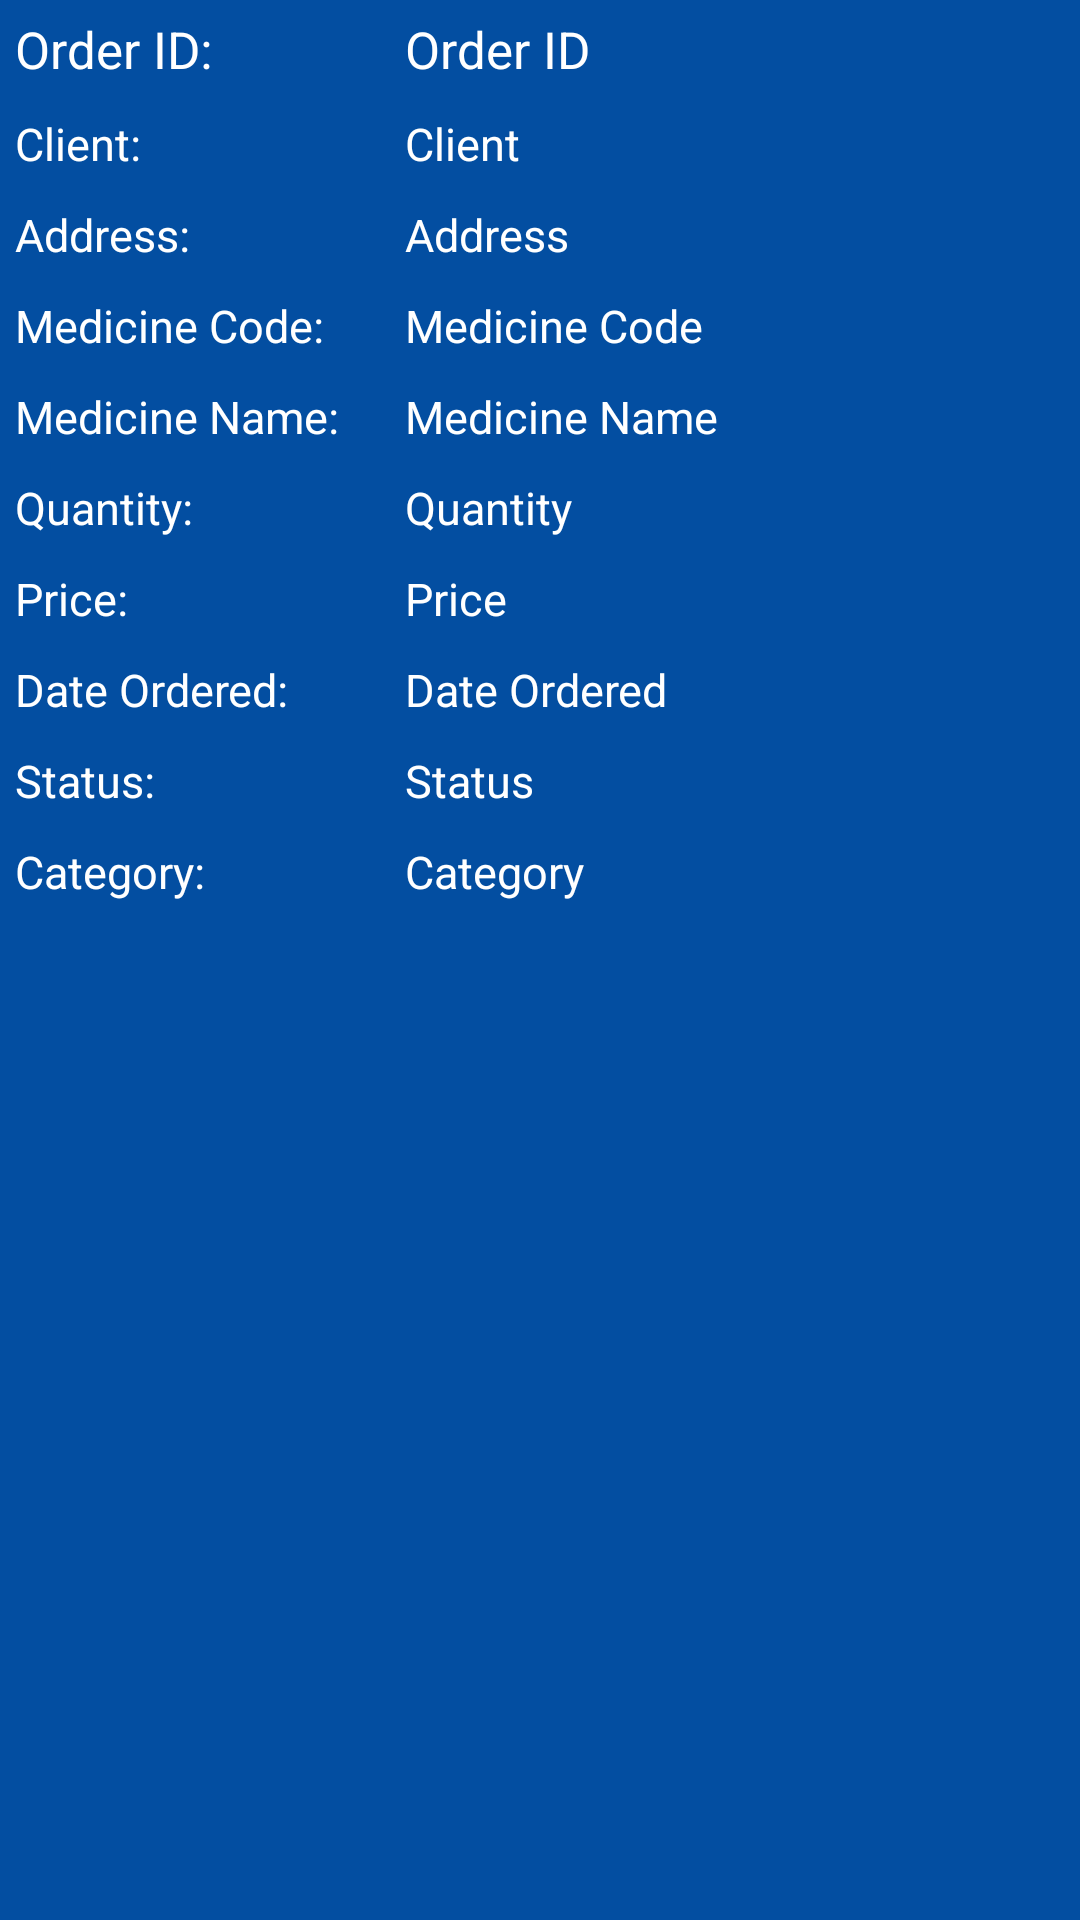

The Android layout XML behind this screen, and the referenced resources:
<!-- AndroidManifest.xml: application theme AppTheme -->
<!-- res/layout/nonprescription_layout.xml -->
<?xml version="1.0" encoding="utf-8"?>
<android.support.constraint.ConstraintLayout xmlns:android="http://schemas.android.com/apk/res/android"
    android:layout_width="match_parent"
    android:layout_height="match_parent"
    android:background="@color/colorPrimary">

    <LinearLayout
        android:layout_width="match_parent"
        android:layout_height="wrap_content"
        android:orientation="vertical">

    <LinearLayout
        android:layout_width="match_parent"
        android:layout_height="wrap_content"
        android:orientation="horizontal">

        <LinearLayout
            android:layout_width="130dp"
            android:layout_height="wrap_content"
            android:orientation="vertical">
            <TextView
                android:layout_width="match_parent"
                android:layout_height="wrap_content"
                android:text="Order ID:"
                android:textSize="17dp"
                android:textColor="#ffffff"
                android:layout_margin="5dp"/>

            <TextView
                android:layout_width="match_parent"
                android:layout_height="wrap_content"
                android:text="Client:"
                android:textSize="15dp"
                android:textColor="#ffffff"
                android:layout_margin="5dp"/>

            <TextView
                android:layout_width="match_parent"
                android:layout_height="wrap_content"
                android:text="Address:"
                android:textSize="15dp"
                android:textColor="#ffffff"
                android:layout_margin="5dp"/>

            <TextView
                android:layout_width="match_parent"
                android:layout_height="wrap_content"
                android:text="Medicine Code:"
                android:textSize="15dp"
                android:textColor="#ffffff"
                android:layout_margin="5dp"/>

            <TextView
                android:layout_width="match_parent"
                android:layout_height="wrap_content"
                android:text="Medicine Name:"
                android:textSize="15dp"
                android:textColor="#ffffff"
                android:layout_margin="5dp"/>

            <TextView
                android:layout_width="match_parent"
                android:layout_height="wrap_content"
                android:text="Quantity:"
                android:textSize="15dp"
                android:textColor="#ffffff"
                android:layout_margin="5dp"/>

            <TextView
                android:layout_width="match_parent"
                android:layout_height="wrap_content"
                android:text="Price:"
                android:textSize="15dp"
                android:textColor="#ffffff"
                android:layout_margin="5dp"/>

            <TextView
                android:layout_width="match_parent"
                android:layout_height="wrap_content"
                android:text="Date Ordered:"
                android:textSize="15dp"
                android:textColor="#ffffff"
                android:layout_margin="5dp"/>

            <TextView
                android:layout_width="match_parent"
                android:layout_height="wrap_content"
                android:text="Status:"
                android:textSize="15dp"
                android:textColor="#ffffff"
                android:layout_margin="5dp"/>

            <TextView
                android:layout_width="match_parent"
                android:layout_height="wrap_content"
                android:text="Category:"
                android:textSize="15dp"
                android:textColor="#ffffff"
                android:layout_margin="5dp"/>

        </LinearLayout>

        <LinearLayout
            android:layout_width="wrap_content"
            android:layout_height="wrap_content"
            android:orientation="vertical">

            <TextView
                android:id="@+id/order"
                android:layout_width="match_parent"
                android:layout_height="wrap_content"
                android:text="Order ID"
                android:textSize="17dp"
                android:textColor="#ffffff"
                android:layout_margin="5dp"/>

            <TextView
                android:id="@+id/order1"
                android:layout_width="match_parent"
                android:layout_height="wrap_content"
                android:text="Client"
                android:textSize="15dp"
                android:textColor="#ffffff"
                android:layout_margin="5dp"/>

            <TextView
                android:id="@+id/order2"
                android:layout_width="match_parent"
                android:layout_height="wrap_content"
                android:text="Address"
                android:textColor="#ffffff"
                android:layout_margin="5dp"
                android:textSize="15dp"/>

            <TextView
                android:id="@+id/order3"
                android:layout_width="match_parent"
                android:layout_height="wrap_content"
                android:text="Medicine Code"
                android:textColor="#ffffff"
                android:layout_margin="5dp"
                android:textSize="15dp"/>

            <TextView
                android:id="@+id/order9"
                android:layout_width="match_parent"
                android:layout_height="wrap_content"
                android:text="Medicine Name"
                android:textColor="#ffffff"
                android:layout_margin="5dp"
                android:textSize="15dp"/>

            <TextView
                android:id="@+id/order4"
                android:layout_width="match_parent"
                android:layout_height="wrap_content"
                android:text="Quantity"
                android:textColor="#ffffff"
                android:layout_margin="5dp"
                android:textSize="15dp"/>

            <TextView
                android:id="@+id/order7"
                android:layout_width="match_parent"
                android:layout_height="wrap_content"
                android:text="Price"
                android:textColor="#ffffff"
                android:layout_margin="5dp"
                android:textSize="15dp"/>

            <TextView
                android:id="@+id/order5"
                android:layout_width="match_parent"
                android:layout_height="wrap_content"
                android:text="Date Ordered"
                android:textColor="#ffffff"
                android:layout_margin="5dp"
                android:textSize="15dp"/>

            <TextView
                android:id="@+id/order6"
                android:layout_width="match_parent"
                android:layout_height="wrap_content"
                android:text="Status"
                android:textColor="#ffffff"
                android:layout_margin="5dp"
                android:textSize="15dp"/>

            <TextView
                android:id="@+id/order8"
                android:layout_width="match_parent"
                android:layout_height="wrap_content"
                android:text="Category"
                android:textColor="#ffffff"
                android:layout_margin="5dp"
                android:textSize="15dp"/>
            </LinearLayout>

        </LinearLayout>

    </LinearLayout>

</android.support.constraint.ConstraintLayout>
<!-- resources referenced by this layout -->
<resources>
  <color name="colorPrimary">#034ea1</color>
  <style name="AppTheme" parent="Theme.AppCompat.NoActionBar">
          
          <item name="colorPrimary">@color/colorPrimary</item>
          <item name="colorPrimaryDark">@color/colorPrimaryDark</item>
          <item name="colorAccent">@color/colorAccent</item>
      </style>
  <color name="colorPrimaryDark">#014ea0</color>
  <color name="colorAccent">#FF4081</color>
</resources>
